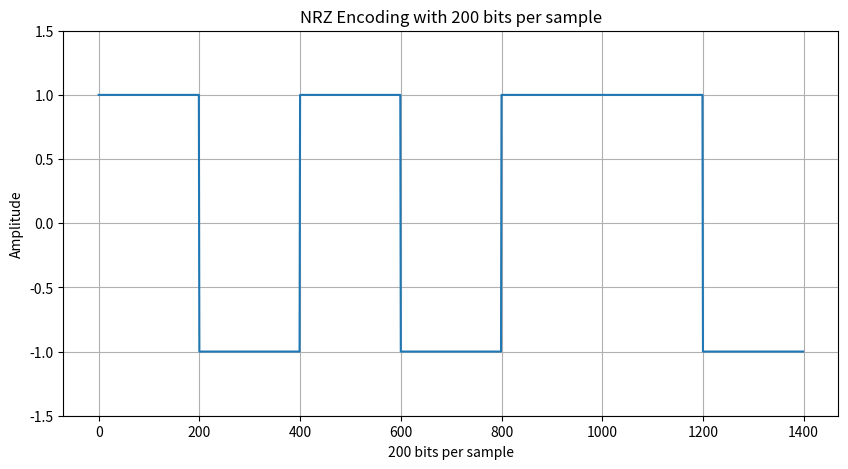
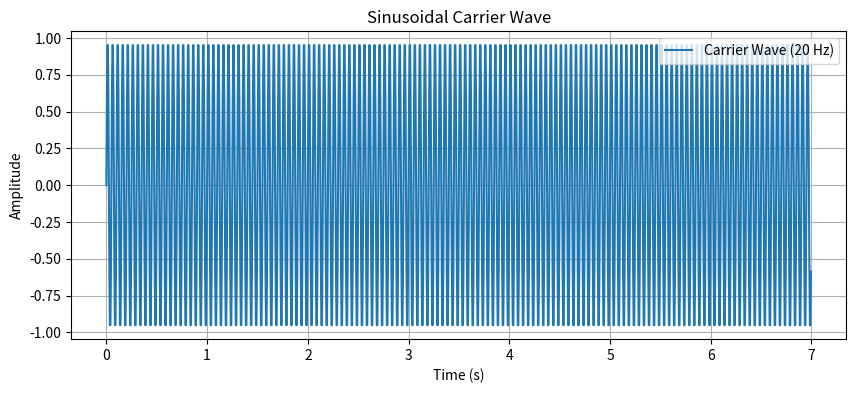
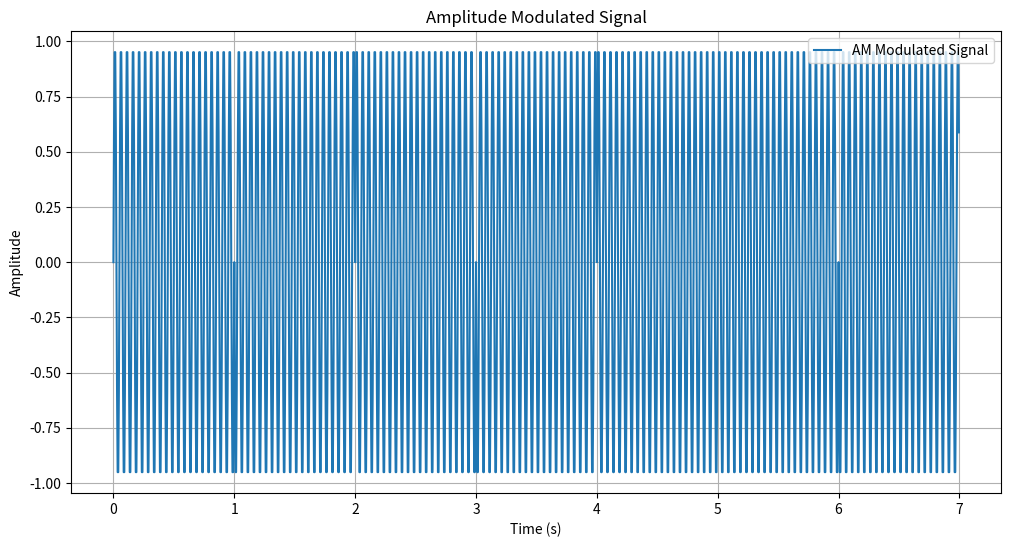

The matplotlib source for these figures, in order:
# -*- coding: utf-8 -*-
"""cs23b051

Automatically generated by Colab.

Original file is located at
https://colab.research.google.com/drive/1h3XZt6wSdGOkNcI34kaosYfULBZUdy-O
"""

import numpy as np
import matplotlib.pyplot as plt

# Data bits
data_bits = [1, 0, 1, 0, 1, 1, 0]

# NRZ encoding
nrz = [(-1 if i == 0 else 1) for i in data_bits]

print("NRZ encoding is as follows:")
for i in nrz:
    print(i, end=" ")
print()

encoding = np.array(nrz)
print(encoding)

# Repeat each bit 200 times
encoding200 = np.repeat(encoding, 200)
print(encoding200)

# Plot NRZ signal
time = np.arange(len(encoding200))
plt.figure(figsize=(10, 5))
plt.plot(time, encoding200)
plt.title('NRZ Encoding with 200 bits per sample')
plt.xlabel('200 bits per sample')
plt.ylabel('Amplitude')
plt.grid(True)
plt.ylim(-1.5, 1.5)
plt.show()

# Carrier signal
fc = 20  # Carrier frequency in Hz
duration_seconds = len(encoding200) / 200
t = np.linspace(0, duration_seconds, len(encoding200), endpoint=False)

carrier_signal = np.sin(2 * np.pi * fc * t)

print(f"Length of time array (t): {len(t)}")
print(f"Length of carrier signal: {len(carrier_signal)}")
print("First 10 values of carrier_signal:")
print(carrier_signal[:10])

plt.figure(figsize=(10, 4))
plt.plot(t, carrier_signal, label=f'Carrier Wave ({fc} Hz)')
plt.title('Sinusoidal Carrier Wave')
plt.xlabel('Time (s)')
plt.ylabel('Amplitude')
plt.legend()
plt.grid(True)
plt.show()

# AM modulation
am_signal = encoding200 * carrier_signal

print(f"Length of AM signal: {len(am_signal)}")
print("First 10 values of AM signal:")
print(am_signal[:10])

plt.figure(figsize=(12, 6))
plt.plot(t, am_signal, label='AM Modulated Signal')
plt.title('Amplitude Modulated Signal')
plt.xlabel('Time (s)')
plt.ylabel('Amplitude')
plt.legend()
plt.grid(True)
plt.show()

